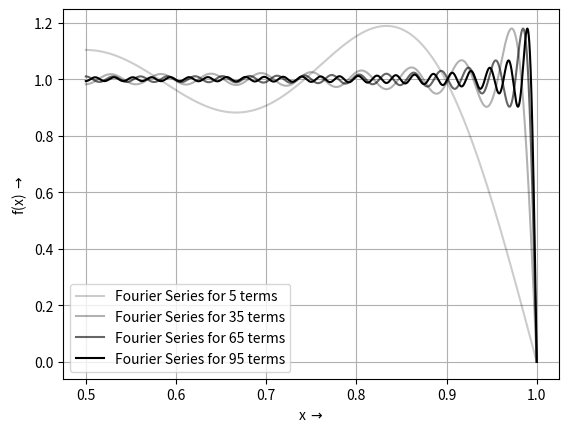
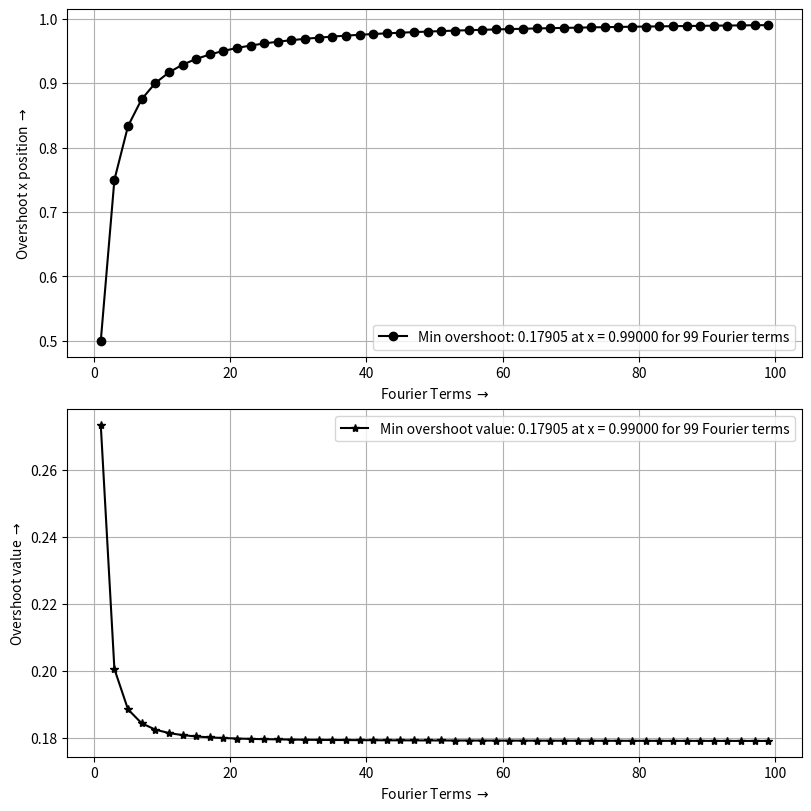

Source code (Python) for these figures, in order:
import matplotlib.pyplot as plt
import numpy as np

# Constants
pi = np.pi
xi = -1  # Lower limit of the period
xf = 1   # Upper limit of the period
L = (xf - xi)  # Period
npt = 10**4+1    # Number of steps for integration
h = (xf - xi) / (npt - 1)

# Define the original function
def f(x):
    return np.where((x >= 0), 1, -1)

# Define sine & cosine terms
def sin_i(i, x):
    return np.sin((2 * pi / L) * i * x)

def cos_i(i, x):
    return np.cos((2 * pi / L) * i * x)

# Define Fourier series as a function
def fourier(mode, n, f):
    aa, bb = np.zeros(n + 1), np.zeros(n + 1)
    xx1 = np.linspace(xi, xf, npt)

    # Calculating the coefficients for the Fourier series
    for i in range(n + 1):
        aa[i] = np.trapz(cos_i(i, xx1) * f(xx1), xx1) / (L / 2) 
        bb[i] = np.trapz(sin_i(i, xx1) * f(xx1), xx1) / (L / 2)
		
	# Creating the Fourier series function
    def fn(x):
        g = aa[0] / 2
        g += np.sum([aa[i] * cos_i(i, x) + bb[i] * sin_i(i, x) for i in range(1, n + 1)], axis=0)
        return g

    xx2 = np.linspace(xf/2, xf, npt)
    yy1 = fn(xx2)

    # Modes: 0 - x position of overshoot, 1 - overshoot value, 2 - plot the Fourier series
    if mode == 0:
        return xx2[np.argmax(yy1)]
    elif mode == 1:
        return abs(max(yy1) - 1)
    elif mode == 2:
        return xx2,yy1
# Fourier series analysis
nn = np.arange(1,100, 2)  # Number of terms in Fourier series

xx = [fourier(0, n, f) for n in nn]  # x position of overshoot for different Fourier terms
yy = [fourier(1, n, f) for n in nn]  # Overshoot value for different Fourier terms

# Plotting the Fourier series
nn1 = np.arange(5, 100, 30)  # Number of terms in Fourier series
alphas = [0.2,0.3,0.6,1]

for alpha,n in zip(alphas,nn1):
    xx2, yy1 = fourier(2, n, f)
    plt.plot(xx2, yy1, alpha=alpha, color='black', label=f"Fourier Series for {n} terms")

plt.legend(loc="best")
plt.grid(True)
plt.xlabel("x $\\rightarrow$")
plt.ylabel("f(x) $\\rightarrow$")
plt.show()

# Plotting the overshoot characteristics
fig, ax = plt.subplots(2,1, figsize=(8, 8), constrained_layout=True)

ax[0].plot(nn, xx, '-o',color='black', label=f"Min overshoot: {min(yy):.5f} at x = {xx[np.argmin(yy)]:.5f} for {nn[np.argmin(yy)]} Fourier terms")
ax[0].grid(True)
ax[0].set_ylabel("Overshoot x position $\\rightarrow$")
ax[0].set_xlabel("Fourier Terms $\\rightarrow$")
ax[0].legend(loc="best")

ax[1].plot(nn, yy, '-*',color='black', label=f"Min overshoot value: {min(yy):.5f} at x = {xx[np.argmin(yy)]:.5f} for {nn[np.argmin(yy)]} Fourier terms")
ax[1].grid(True)
ax[1].set_ylabel("Overshoot value $\\rightarrow$")
ax[1].set_xlabel("Fourier Terms $\\rightarrow$")
ax[1].legend(loc="best")

plt.show()



